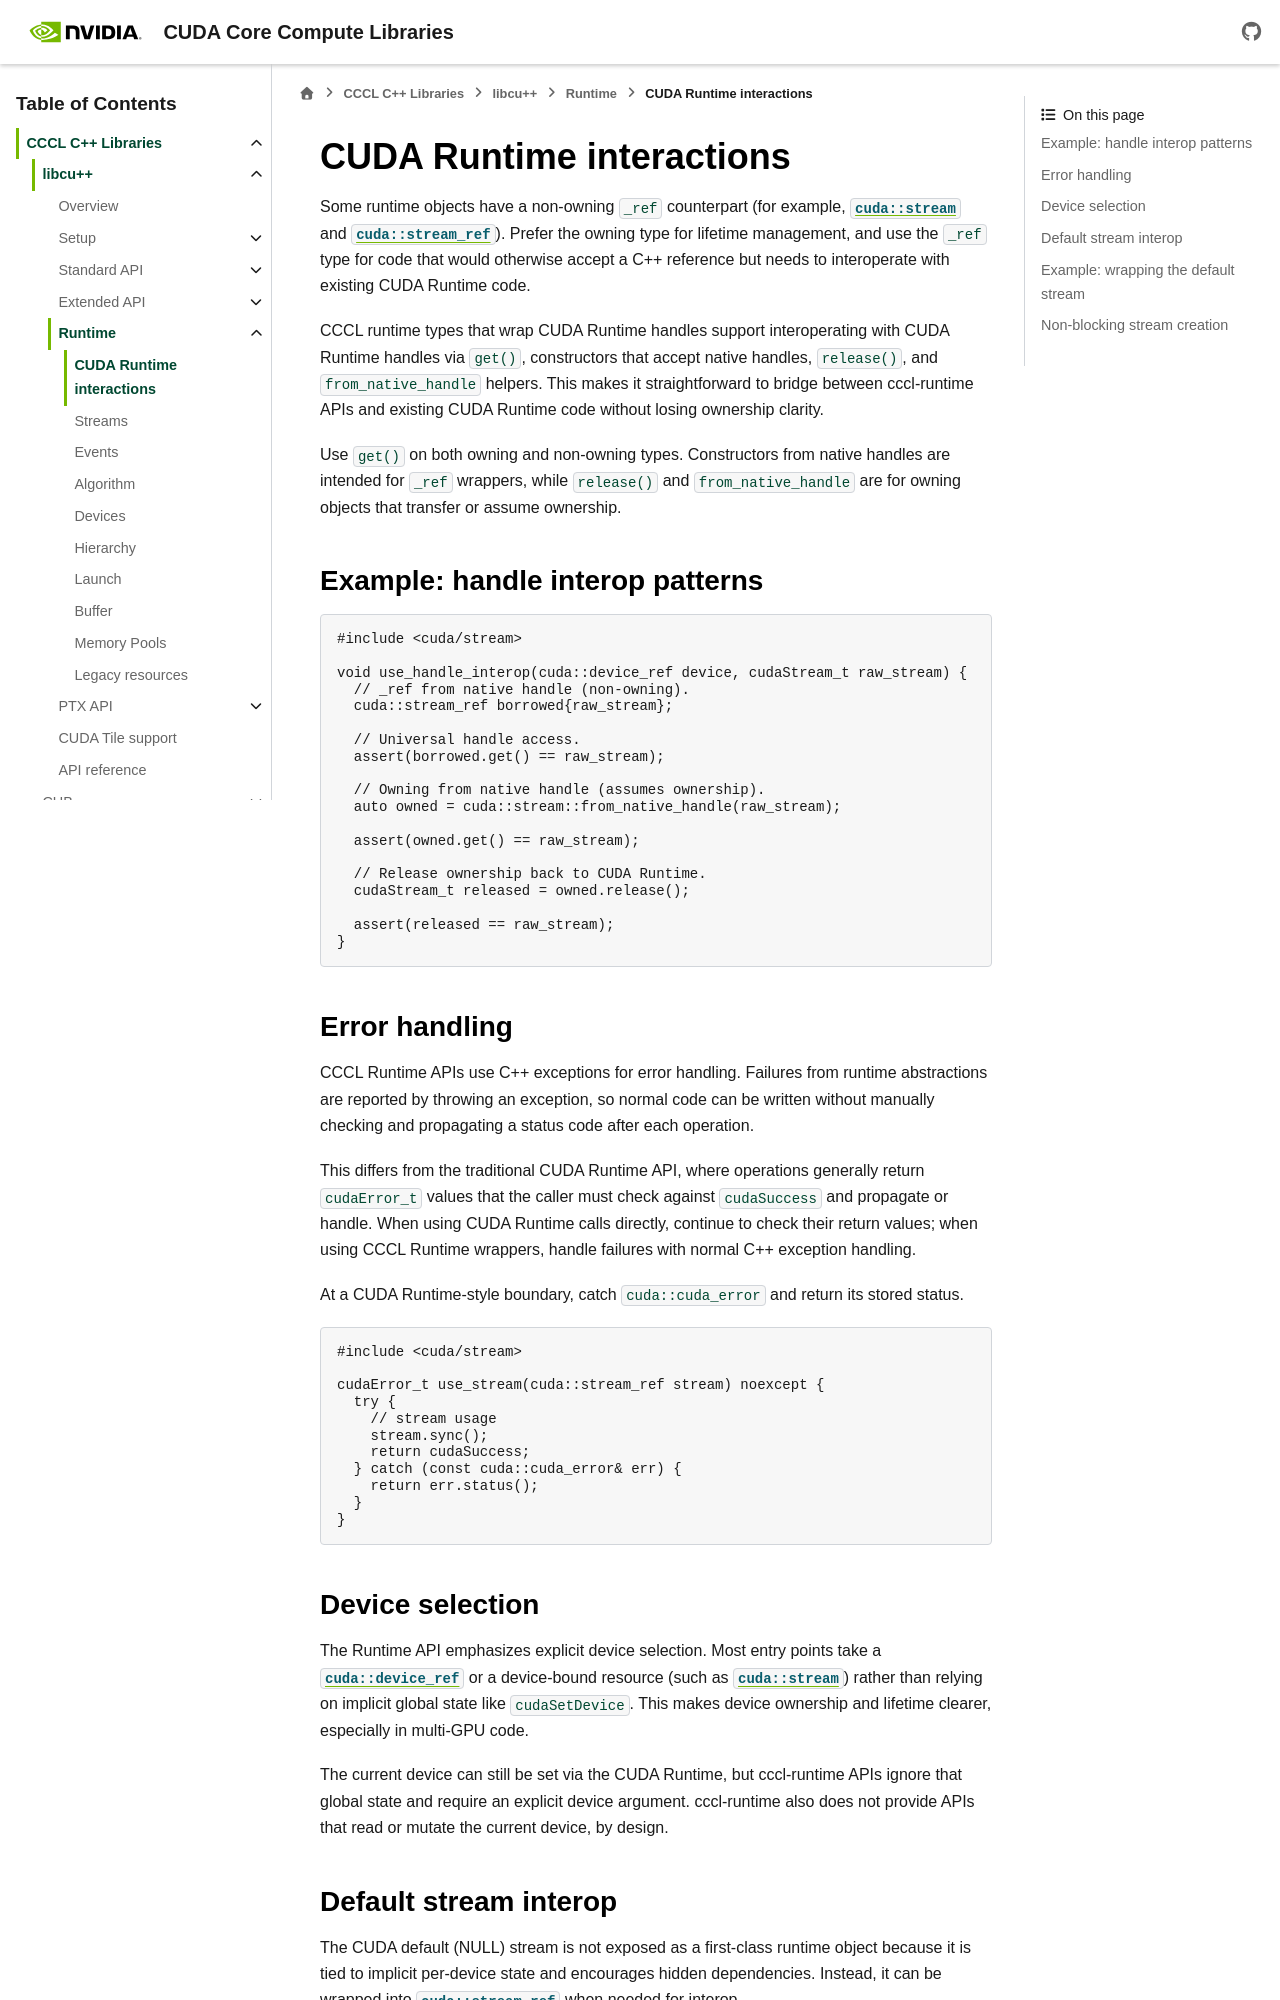

repository: NVIDIA/cccl · page: docs/unstable/libcudacxx/runtime/cudart_interactions.html · generator: sphinx

.. _cccl-runtime-cudart-interactions:

CUDA Runtime interactions
=========================

Some runtime objects have a non-owning ``_ref`` counterpart (for example, :cpp:struct:`cuda::stream` and
:cpp:class:`cuda::stream_ref`). Prefer the
owning type for lifetime management, and use the ``_ref`` type for code that would otherwise accept a C++ reference but
needs to interoperate with existing CUDA Runtime code.

CCCL runtime types that wrap CUDA Runtime handles support interoperating with CUDA Runtime handles via ``get()``,
constructors that accept native handles, ``release()``, and ``from_native_handle`` helpers. This makes it straightforward
to bridge between cccl-runtime APIs and existing CUDA Runtime code without losing ownership clarity.

Use ``get()`` on both owning and non-owning types. Constructors from native handles are intended for ``_ref`` wrappers,
while ``release()`` and ``from_native_handle`` are for owning objects that transfer or assume ownership.

Example: handle interop patterns
--------------------------------

.. code:: cpp

   #include <cuda/stream>

   void use_handle_interop(cuda::device_ref device, cudaStream_t raw_stream) {
     // _ref from native handle (non-owning).
     cuda::stream_ref borrowed{raw_stream};

     // Universal handle access.
     assert(borrowed.get() == raw_stream);

     // Owning from native handle (assumes ownership).
     auto owned = cuda::stream::from_native_handle(raw_stream);

     assert(owned.get() == raw_stream);

     // Release ownership back to CUDA Runtime.
     cudaStream_t released = owned.release();

     assert(released == raw_stream);
   }

Error handling
--------------

CCCL Runtime APIs use C++ exceptions for error handling. Failures from runtime abstractions are reported by throwing an
exception, so normal code can be written without manually checking and propagating a status code after each operation.

This differs from the traditional CUDA Runtime API, where operations generally return ``cudaError_t`` values that the
caller must check against ``cudaSuccess`` and propagate or handle. When using CUDA Runtime calls directly, continue to
check their return values; when using CCCL Runtime wrappers, handle failures with normal C++ exception handling.

At a CUDA Runtime-style boundary, catch ``cuda::cuda_error`` and return its stored status.

.. code:: cpp

   #include <cuda/stream>

   cudaError_t use_stream(cuda::stream_ref stream) noexcept {
     try {
       // stream usage
       stream.sync();
       return cudaSuccess;
     } catch (const cuda::cuda_error& err) {
       return err.status();
     }
   }

Device selection
----------------

The Runtime API emphasizes explicit device selection. Most entry points take a :cpp:class:`cuda::device_ref` or a
device-bound resource (such as :cpp:struct:`cuda::stream`) rather than relying on implicit global state like
``cudaSetDevice``. This
makes device ownership and lifetime clearer, especially in multi-GPU code.

The current device can still be set via the CUDA Runtime, but cccl-runtime APIs ignore that global state and require an
explicit device argument. cccl-runtime also does not provide APIs that read or mutate the current device, by design.


.. _cccl-runtime-cudart-default-stream:
